Photos from the image-classification dataset "Obstacle-avoidance" in the GitHub repository tjacobs/Obstacle-avoidance. Its 2 classes are: clear path, obstacle.

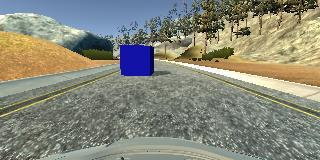
Label: obstacle

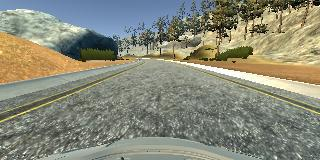
Label: clear path

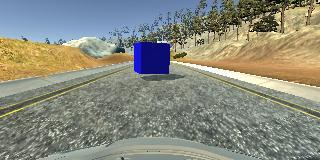
Label: obstacle

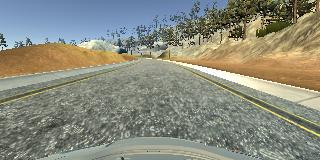
Label: clear path

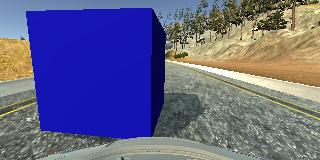
Label: obstacle

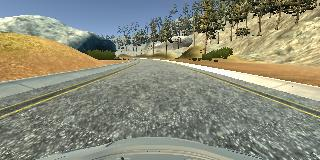
Label: clear path
